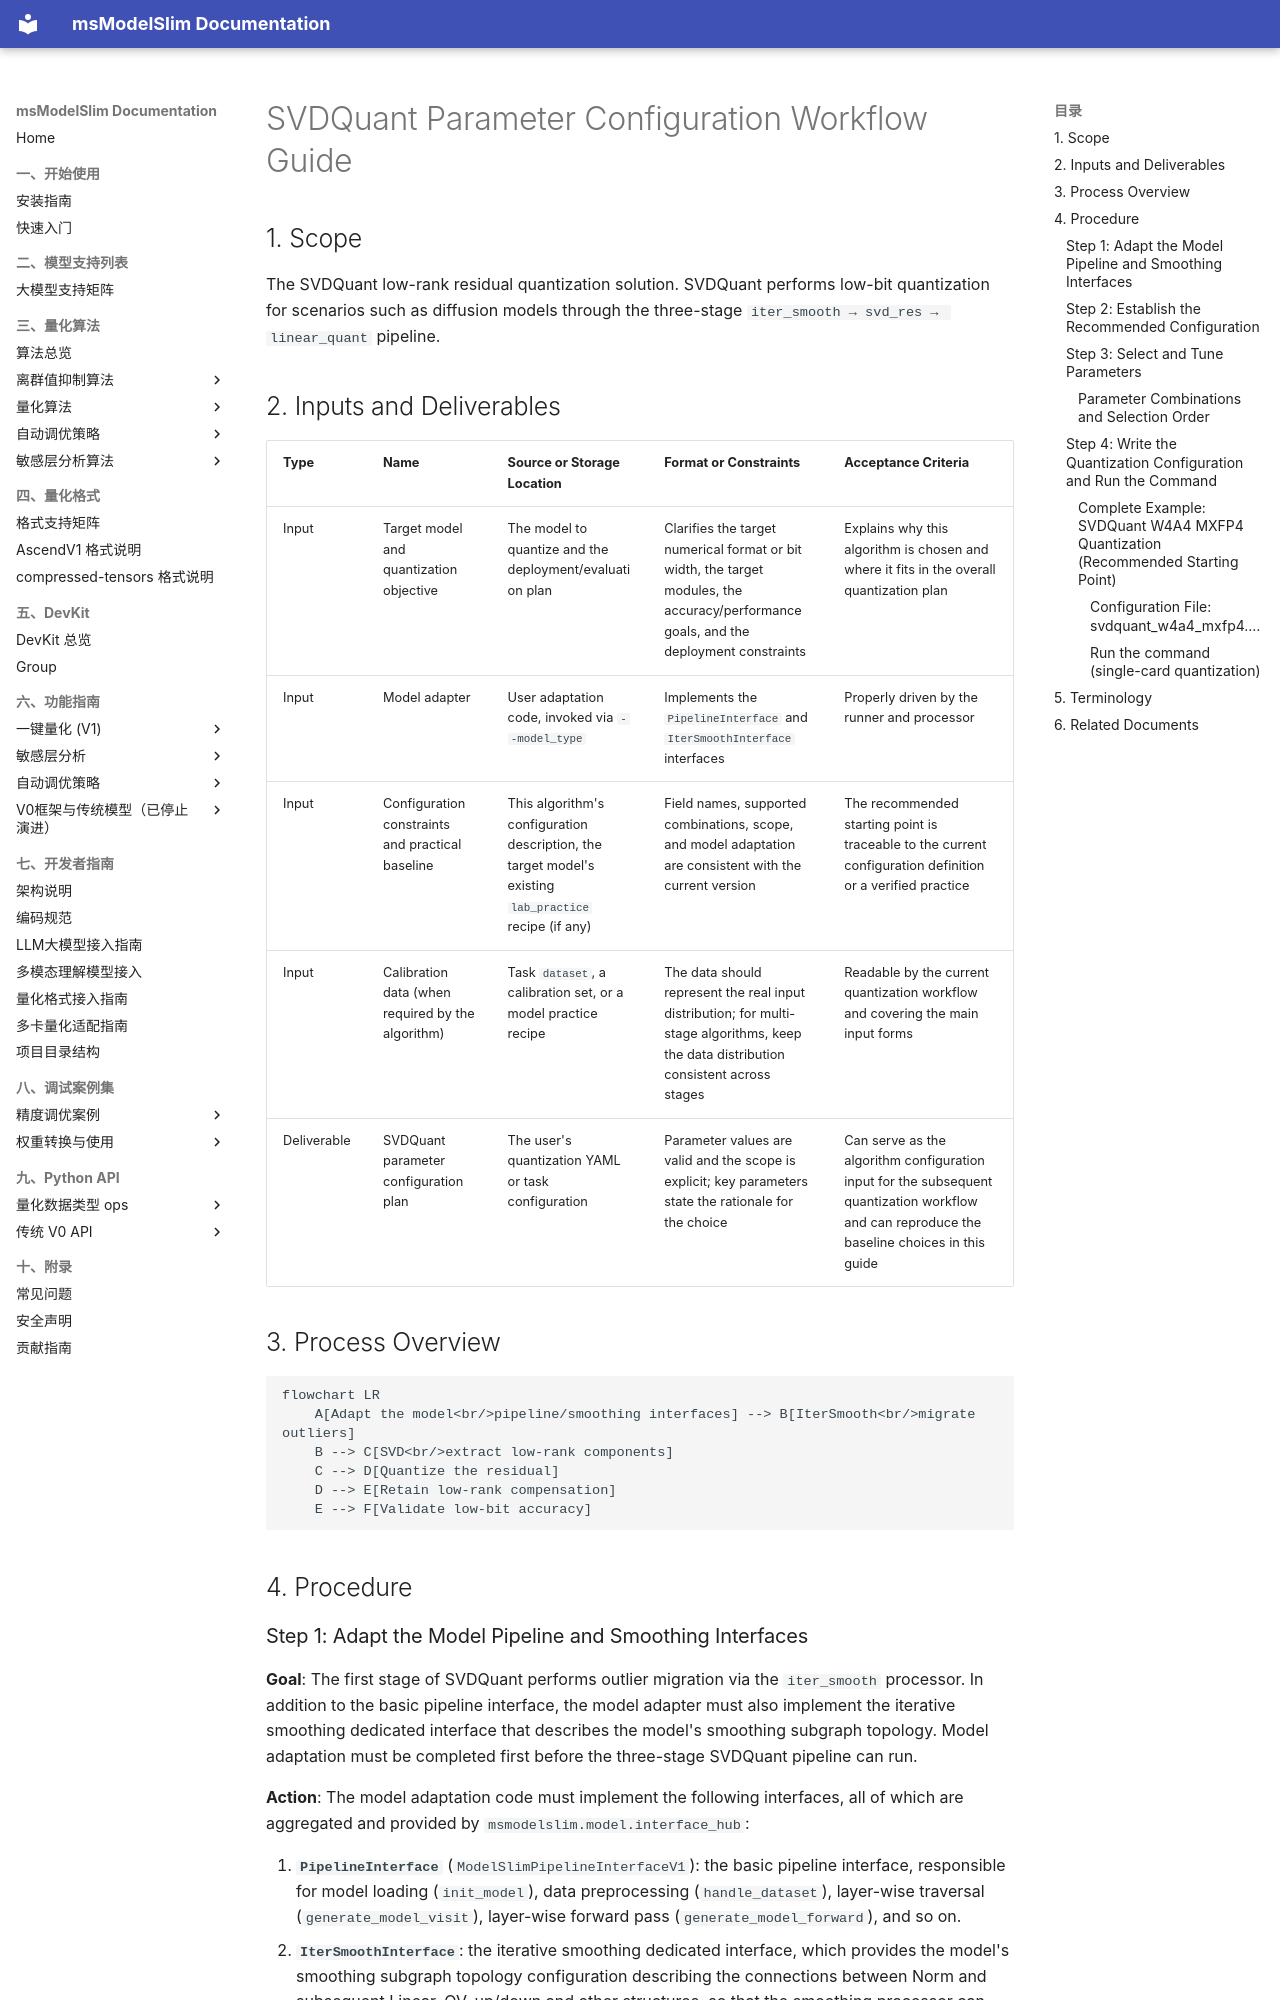

repository: Ascend/msmodelslim · page: en/knowledge_base/quantization_algorithms/svdquant/usage_svdquant/index.html · generator: mkdocs

# SVDQuant Parameter Configuration Workflow Guide

## 1. Scope

The SVDQuant low-rank residual quantization solution. SVDQuant performs low-bit quantization for scenarios such as diffusion models through the three-stage `iter_smooth → svd_res → linear_quant` pipeline.

## 2. Inputs and Deliverables

| Type | Name | Source or Storage Location | Format or Constraints | Acceptance Criteria |
| --- | --- | --- | --- | --- |
| Input | Target model and quantization objective | The model to quantize and the deployment/evaluation plan | Clarifies the target numerical format or bit width, the target modules, the accuracy/performance goals, and the deployment constraints | Explains why this algorithm is chosen and where it fits in the overall quantization plan |
| Input | Model adapter | User adaptation code, invoked via `--model_type` | Implements the `PipelineInterface` and `IterSmoothInterface` interfaces | Properly driven by the runner and processor |
| Input | Configuration constraints and practical baseline | This algorithm's configuration description, the target model's existing `lab_practice` recipe (if any) | Field names, supported combinations, scope, and model adaptation are consistent with the current version | The recommended starting point is traceable to the current configuration definition or a verified practice |
| Input | Calibration data (when required by the algorithm) | Task `dataset`, a calibration set, or a model practice recipe | The data should represent the real input distribution; for multi-stage algorithms, keep the data distribution consistent across stages | Readable by the current quantization workflow and covering the main input forms |
| Deliverable | SVDQuant parameter configuration plan | The user's quantization YAML or task configuration | Parameter values are valid and the scope is explicit; key parameters state the rationale for the choice | Can serve as the algorithm configuration input for the subsequent quantization workflow and can reproduce the baseline choices in this guide |

## 3. Process Overview

```mermaid
flowchart LR
    A[Adapt the model<br/>pipeline/smoothing interfaces] --> B[IterSmooth<br/>migrate outliers]
    B --> C[SVD<br/>extract low-rank components]
    C --> D[Quantize the residual]
    D --> E[Retain low-rank compensation]
    E --> F[Validate low-bit accuracy]
```

## 4. Procedure
